Labelled photos from "patches", an image-classification folder in UdayiniReddy03/financial-document-tampering. The possible labels are: genuine, tampered.

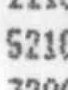
Label: tampered

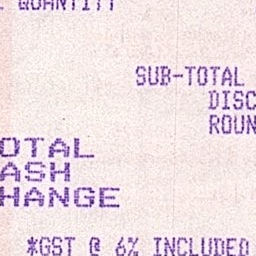
Label: genuine

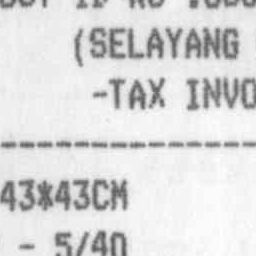
Label: genuine

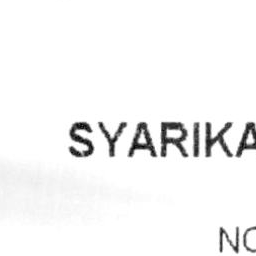
Label: genuine

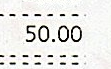
Label: tampered

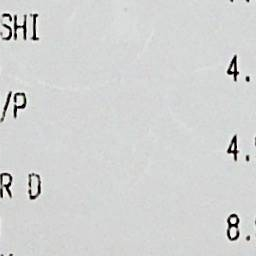
Label: genuine
